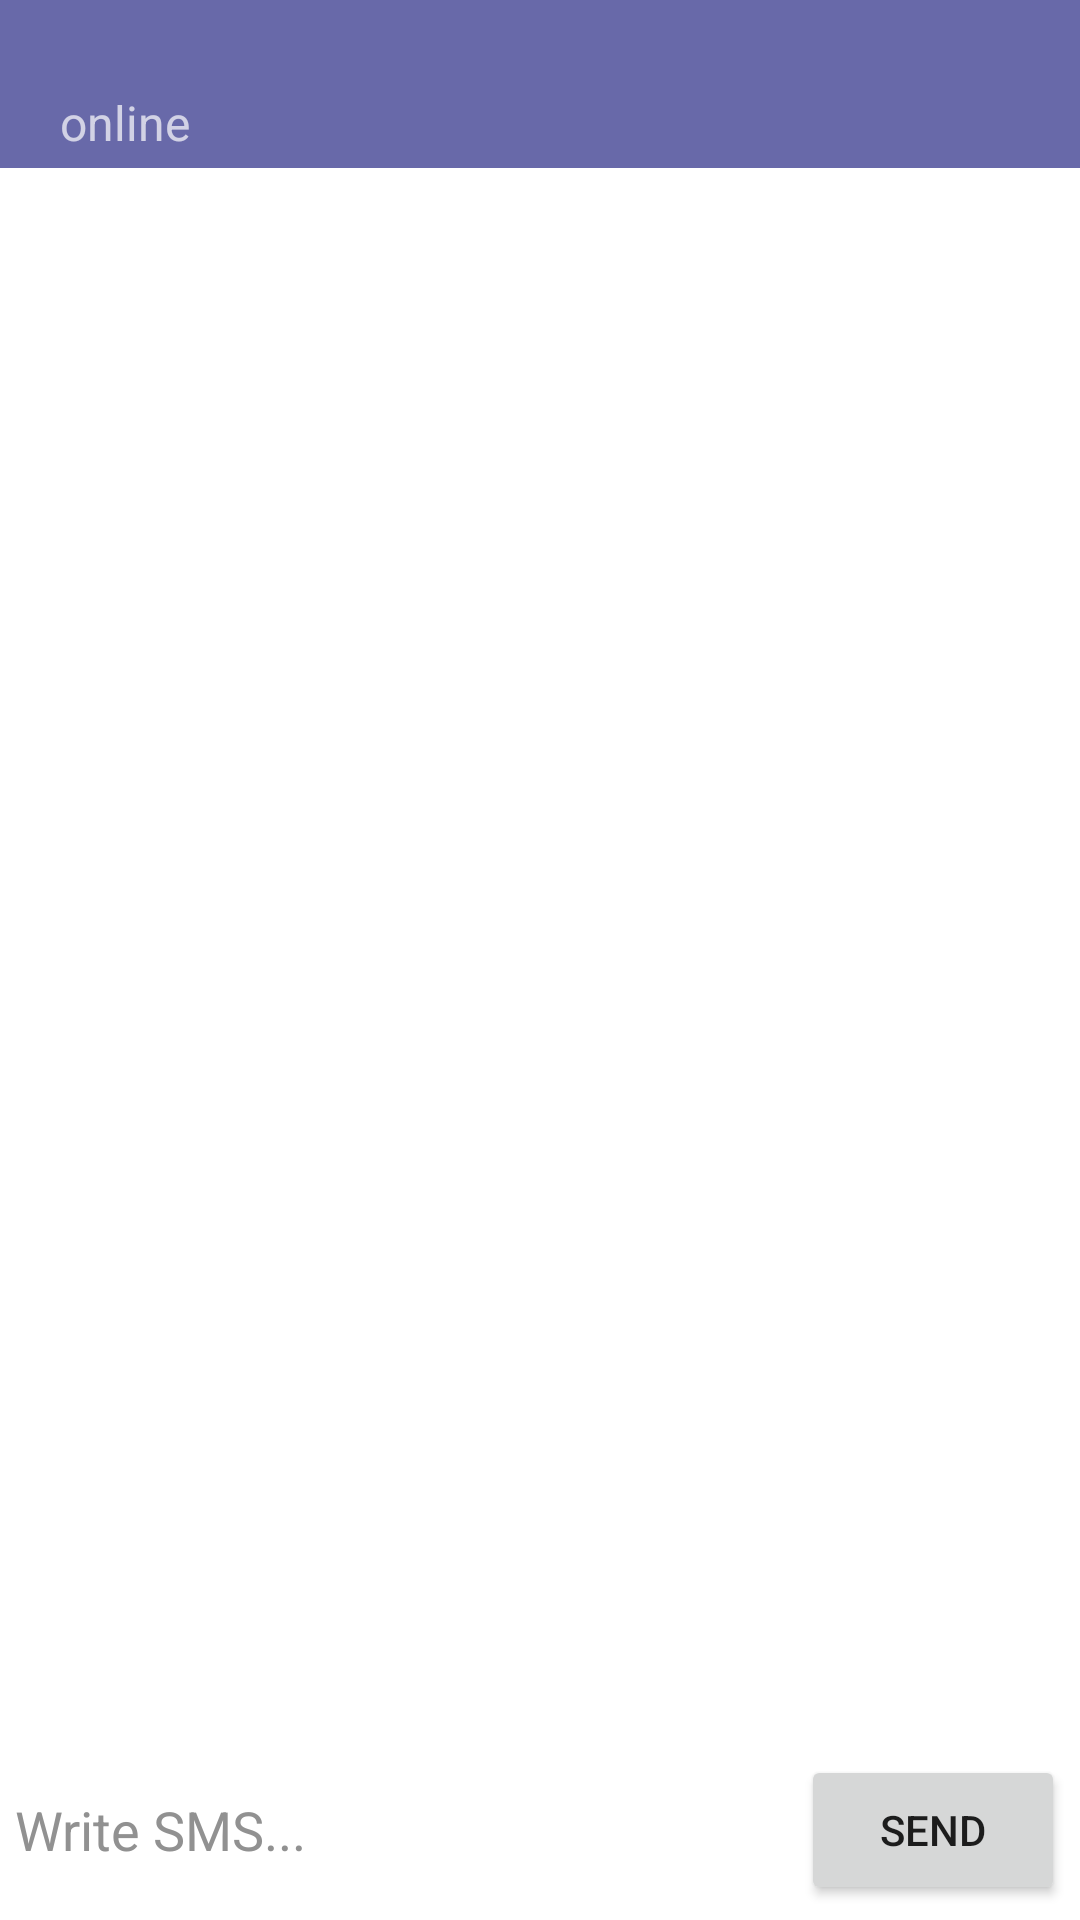

Produce the Android XML layout that renders to this screen, including the resource entries it uses.
<!-- AndroidManifest.xml: application theme Theme.AudioChat -->
<!-- res/layout/activity_message.xml -->
<?xml version="1.0" encoding="utf-8"?>
<androidx.constraintlayout.widget.ConstraintLayout
    xmlns:android="http://schemas.android.com/apk/res/android"
    xmlns:app="http://schemas.android.com/apk/res-auto"
    xmlns:tools="http://schemas.android.com/tools"
    android:layout_width="match_parent"
    android:layout_height="match_parent"
    android:background="@color/colorOnPrimary"
    tools:context=".MessageActivity">

    <com.google.android.material.appbar.AppBarLayout
        android:id="@+id/bar_layout"
        android:layout_width="match_parent"
        android:layout_height="wrap_content"
        app:layout_constraintEnd_toEndOf="parent"
        app:layout_constraintStart_toStartOf="parent"
        app:layout_constraintTop_toTopOf="parent">

        <androidx.appcompat.widget.Toolbar
            android:id="@+id/toolbar"
            android:layout_width="match_parent"
            android:layout_height="wrap_content"
            android:background="@color/diamond_violet"
            android:theme="@style/Base.ThemeOverlay.AppCompat.Dark.ActionBar">


            <LinearLayout
                android:layout_width="match_parent"
                android:layout_height="50dp"
                android:orientation="vertical"
                app:layout_constraintBottom_toBottomOf="parent"
                app:layout_constraintEnd_toEndOf="parent"
                app:layout_constraintStart_toStartOf="parent"
                android:layout_marginStart="20dp"
                android:layout_toEndOf="@+id/profile_image">

                <TextView
                    android:id="@+id/username"
                    android:layout_width="wrap_content"
                    android:layout_height="wrap_content"
                    android:textSize="20sp"
                    android:textStyle="bold" />

                <TextView
                    android:id="@+id/messege_txt"
                    android:layout_width="wrap_content"
                    android:layout_height="wrap_content"
                    android:text="online"
                    android:textSize="16sp" />
            </LinearLayout>
        </androidx.appcompat.widget.Toolbar>
    </com.google.android.material.appbar.AppBarLayout>

    <androidx.recyclerview.widget.RecyclerView
        android:id="@+id/recycler_view"
        android:layout_width="match_parent"
        android:layout_height="match_parent"
        android:layout_marginBottom="60dp"
        app:layout_constraintBottom_toTopOf="@+id/bottom"
        app:layout_constraintEnd_toEndOf="parent"
        app:layout_constraintHorizontal_bias="0.0"
        app:layout_constraintStart_toStartOf="parent"
        tools:ignore="MissingConstraints" />

    <RelativeLayout
        android:id="@+id/bottom"
        android:layout_width="match_parent"
        android:layout_height="wrap_content"
        android:layout_alignParentBottom="true"
        android:padding="5dp"
        app:layout_constraintBottom_toBottomOf="parent"
        app:layout_constraintEnd_toEndOf="parent"
        app:layout_constraintStart_toStartOf="parent"
        tools:ignore="MissingConstraints">

        <EditText
            android:id="@+id/text_send"
            android:layout_width="match_parent"
            android:layout_height="50dp"
            android:layout_centerVertical="true"
            android:layout_toStartOf="@+id/btn_send"
            android:autofillHints=""
            android:background="@color/colorOnPrimary"
            android:hint="Write SMS..."
            android:minHeight="48dp"
            android:textColor="@color/diamond_violet"
            android:textColorHint="#919191" />

        <Button
            android:id="@+id/btn_send"
            android:layout_width="wrap_content"
            android:text="@string/send"
            android:layout_height="50dp"
            android:layout_alignParentEnd="true"
            android:layout_alignParentRight="true"
            app:icon="@drawable/ic_baseline_send"
            tools:ignore="SpeakableTextPresentCheck" />

    </RelativeLayout>

</androidx.constraintlayout.widget.ConstraintLayout>
<!-- resources referenced by this layout -->
<resources>
  <color name="colorOnPrimary">@color/white</color>
  <color name="diamond_violet">#FF6869A9</color>
  <string name="send">send</string>
  <style name="Theme.AudioChat" parent="Theme.MaterialComponents.DayNight.NoActionBar">
          
          <item name="colorPrimary">@color/diamond_violet</item>
          <item name="colorPrimaryVariant">@color/diamond_violet</item>
          <item name="colorOnPrimary">@color/white</item>
          
          <item name="colorSecondary">@color/teal_200</item>
          <item name="colorSecondaryVariant">@color/teal_700</item>
          <item name="colorOnSecondary">@color/black</item>
          
          <item name="android:statusBarColor" tools:targetApi="l">?attr/colorPrimaryVariant</item>
          
      </style>
  <color name="white">#FFFFFFFF</color>
  <color name="teal_200">#FF03DAC5</color>
  <color name="teal_700">#FF018786</color>
  <color name="black">#FF000000</color>
</resources>
